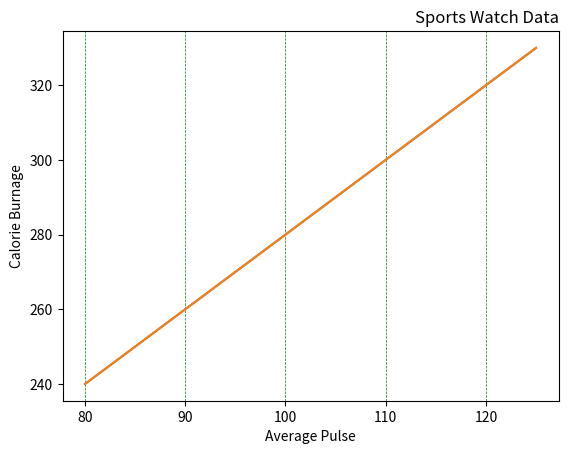

Write the Python code that produced this figure.
import numpy as np
import matplotlib as mp
import matplotlib.pyplot as plt
x=np.array([80,85,90,95,100,105,110,115,120,125])
y=np.array([240,250,260,270,280,290,300,310,320,330])
plt.plot(x,y)
plt.title("Sports Watch Data",loc='right')
plt.xlabel("Average Pulse")
plt.ylabel("Calorie Burnage")
plt.plot(x,y)
plt.grid(axis='x',color='green',linestyle='--',linewidth='0.5')
plt.show()